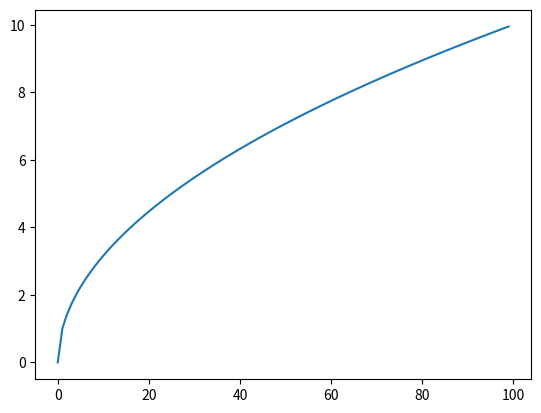

Here is the Python script that generated this plot:
# ---
# jupyter:
#   jupytext:
#     formats: ipynb,py:percent
#     text_representation:
#       extension: .py
#       format_name: percent
#       format_version: '1.3'
#       jupytext_version: 1.13.0
#   kernelspec:
#     display_name: Python 3
#     language: python
#     name: python3
# ---

# %%
import matplotlib.pyplot as plt
plt.plot([x**0.5 for x in range(100)])

# %%
